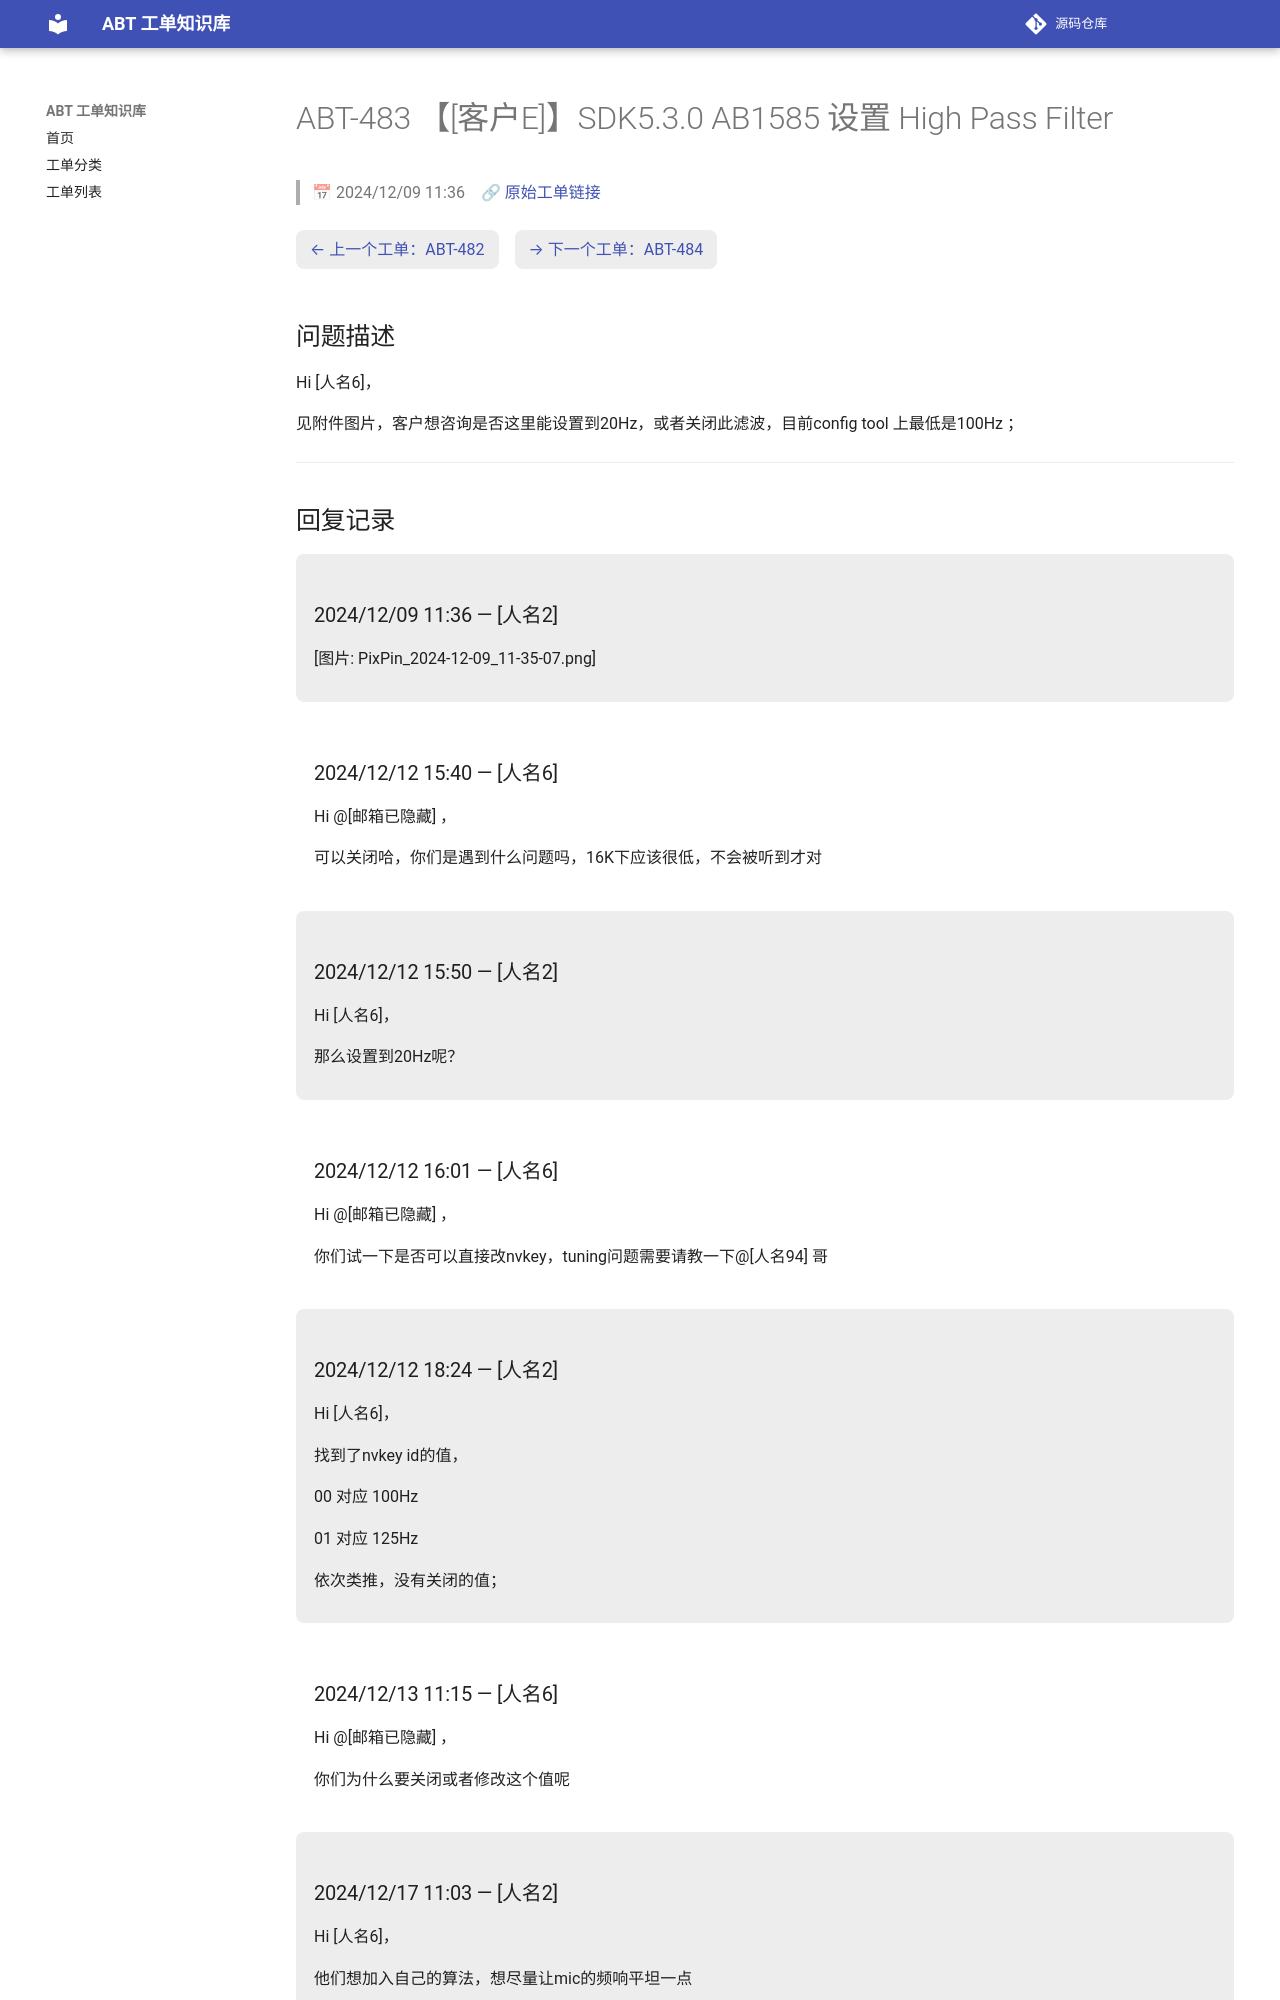

repository: luckycee/airoha-kb · page: tickets/ABT-483/index.html · generator: mkdocs

---
id: ABT-483
title: "【[客户E]】SDK5.3.0 AB1585 设置 High Pass Filter"
date: 2024/12/09 11:36
status: Closed
source: https://eservice.airoha.com.tw/servicedesk/customer/portal/1038/MIUIX1565-483
---

# ABT-483 【[客户E]】SDK5.3.0 AB1585 设置 High Pass Filter

> 📅 2024/12/09 11:36　🔗 [原始工单链接](https://eservice.airoha.com.tw/servicedesk/customer/portal/1038/MIUIX1565-483)

<div class="ticket-nav" markdown="1">

[← 上一个工单：ABT-482](ABT-482.md)　[→ 下一个工单：ABT-484](ABT-484.md)

</div>

## 问题描述

Hi [人名6]，

见附件图片，客户想咨询是否这里能设置到20Hz，或者关闭此滤波，目前config tool 上最低是100Hz ；

---

## 回复记录

<div class="reply odd" markdown="1">

### 2024/12/09 11:36 — [人名2]

[图片: PixPin_2024-12-09_11-35-07.png]

</div>

<div class="reply even" markdown="1">

### 2024/12/12 15:40 — [人名6]

Hi @[邮箱已隐藏] ，

可以关闭哈，你们是遇到什么问题吗，16K下应该很低，不会被听到才对

</div>

<div class="reply odd" markdown="1">

### 2024/12/12 15:50 — [人名2]

Hi [人名6]，



那么设置到20Hz呢？

</div>

<div class="reply even" markdown="1">

### 2024/12/12 16:01 — [人名6]

Hi @[邮箱已隐藏] ，

你们试一下是否可以直接改nvkey，tuning问题需要请教一下@[人名94] 哥

</div>

<div class="reply odd" markdown="1">

### 2024/12/12 18:24 — [人名2]

Hi [人名6]，



找到了nvkey id的值，

00 对应 100Hz

01 对应 125Hz

依次类推，没有关闭的值；

</div>

<div class="reply even" markdown="1">

### 2024/12/13 11:15 — [人名6]

Hi @[邮箱已隐藏] ，

你们为什么要关闭或者修改这个值呢

</div>

<div class="reply odd" markdown="1">
